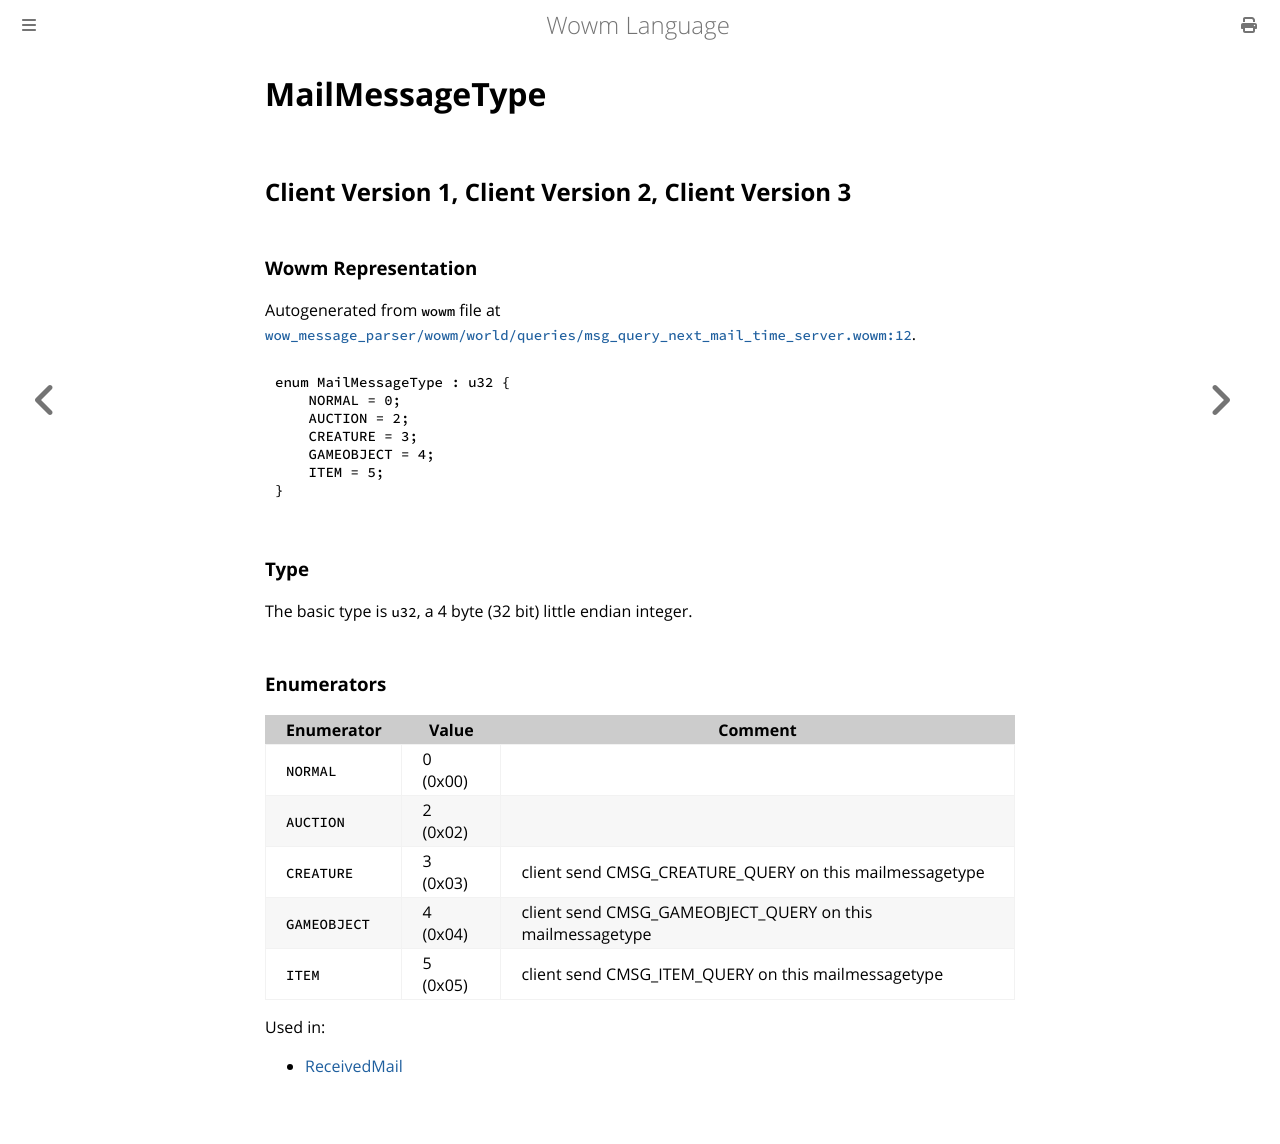

repository: gtker/wow_messages · page: docs/mailmessagetype.html · generator: mdbook

# MailMessageType

## Client Version 1, Client Version 2, Client Version 3

### Wowm Representation

Autogenerated from `wowm` file at [`wow_message_parser/wowm/world/queries/msg_query_next_mail_time_server.wowm:12`](https://github.com/gtker/wow_messages/tree/main/wow_message_parser/wowm/world/queries/msg_query_next_mail_time_server.wowm#L12).

```rust,ignore
enum MailMessageType : u32 {
    NORMAL = 0;
    AUCTION = 2;
    CREATURE = 3;
    GAMEOBJECT = 4;
    ITEM = 5;
}
```
### Type
The basic type is `u32`, a 4 byte (32 bit) little endian integer.
### Enumerators
| Enumerator | Value  | Comment |
| --------- | -------- | ------- |
| `NORMAL` | 0 (0x00) |  |
| `AUCTION` | 2 (0x02) |  |
| `CREATURE` | 3 (0x03) | client send CMSG_CREATURE_QUERY on this mailmessagetype |
| `GAMEOBJECT` | 4 (0x04) | client send CMSG_GAMEOBJECT_QUERY on this mailmessagetype |
| `ITEM` | 5 (0x05) | client send CMSG_ITEM_QUERY on this mailmessagetype |

Used in:
* [ReceivedMail](receivedmail.md)
